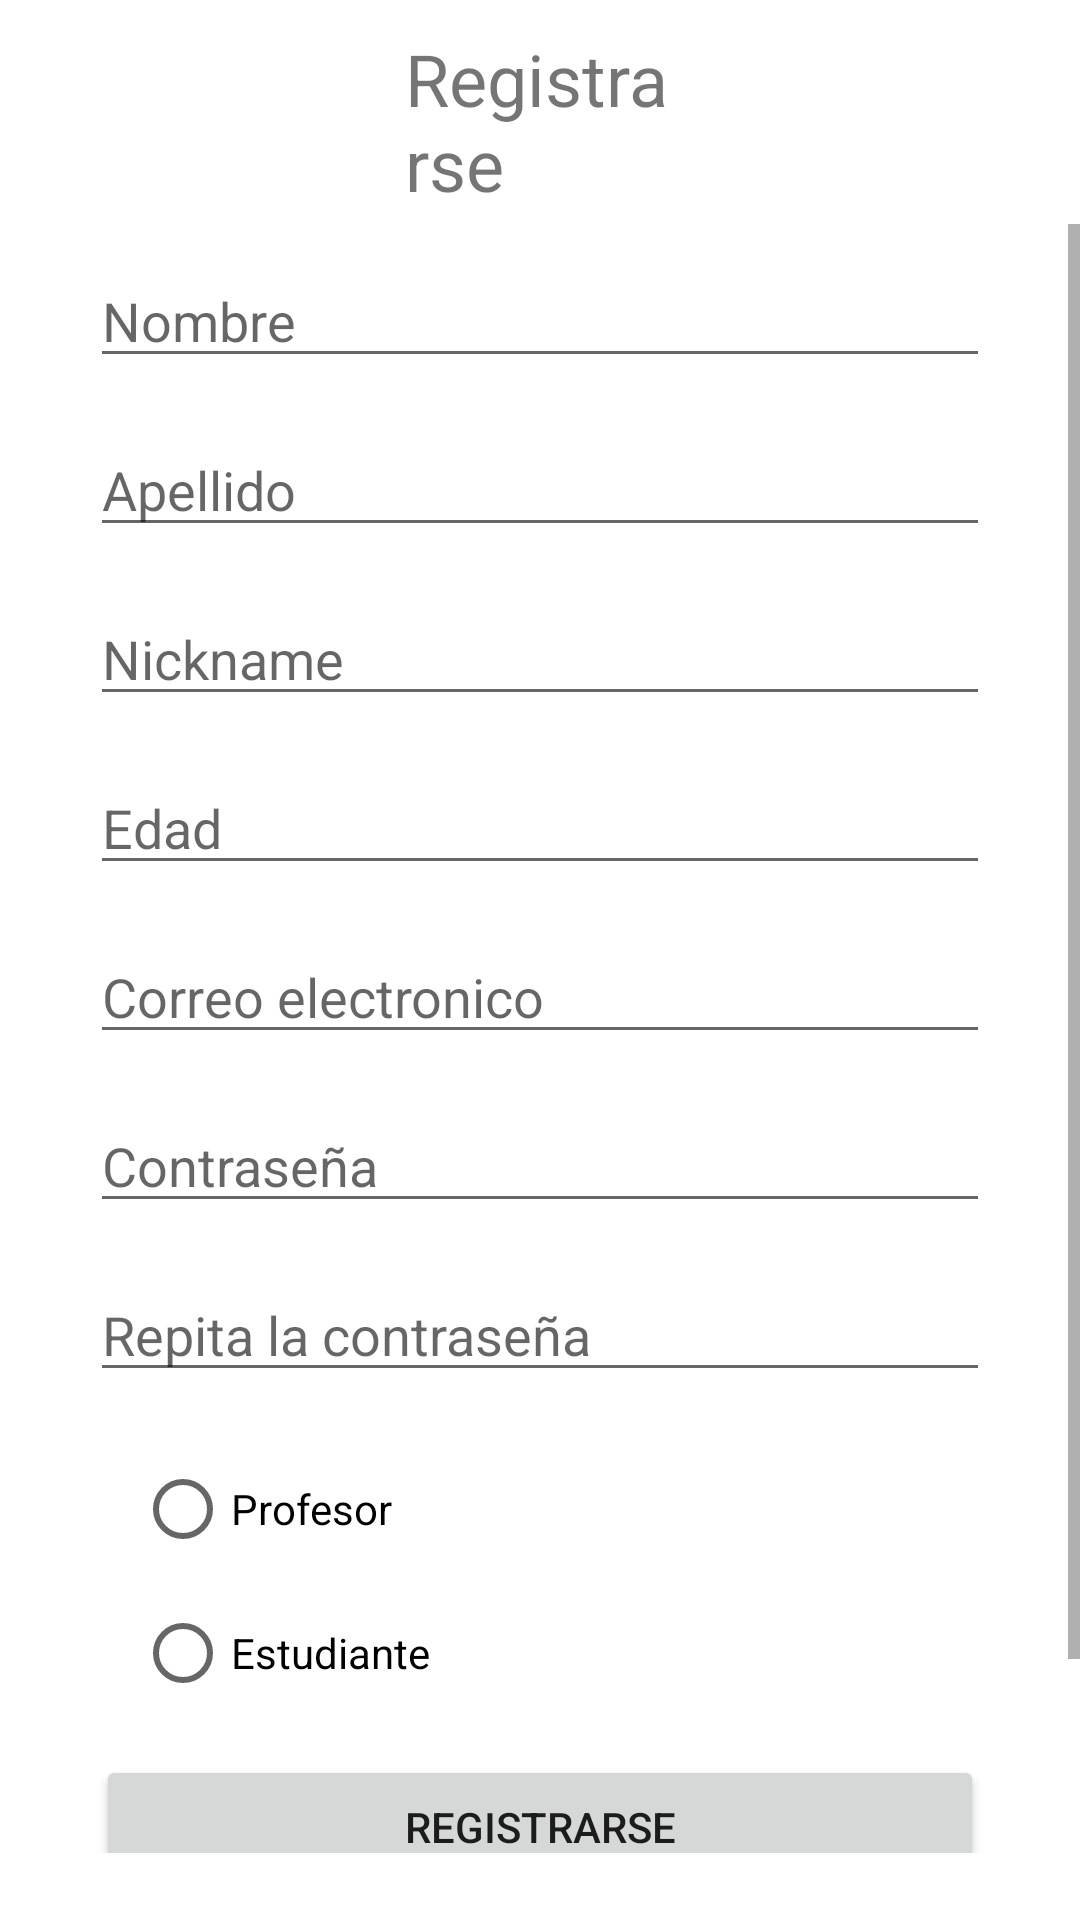

Layout XML and referenced resources for this Android screen:
<!-- AndroidManifest.xml: application theme Theme.PracialPOO -->
<!-- res/layout/activity_sign_in.xml -->
<?xml version="1.0" encoding="utf-8"?>
<RelativeLayout xmlns:android="http://schemas.android.com/apk/res/android"
    xmlns:app="http://schemas.android.com/apk/res-auto"
    xmlns:tools="http://schemas.android.com/tools"
    android:layout_width="match_parent"
    android:layout_height="match_parent"
    android:orientation="vertical"
    tools:context=".SignIn">

    <TextView
        android:id="@+id/textView2"
        android:layout_width="wrap_content"
        android:layout_height="wrap_content"
        android:layout_alignParentStart="true"
        android:layout_alignParentTop="true"
        android:layout_alignParentEnd="true"
        android:layout_marginStart="135dp"
        android:layout_marginTop="10dp"
        android:layout_marginEnd="135dp"
        android:text="@string/signin"
        android:textSize="24sp"
        app:layout_constraintEnd_toEndOf="parent"
        app:layout_constraintStart_toStartOf="parent"
        app:layout_constraintTop_toTopOf="parent" />

    <ScrollView
        android:id="@+id/scrollView2"
        android:layout_width="match_parent"
        android:layout_height="543dp"
        android:layout_below="@+id/textView2"
        android:layout_marginTop="4dp"
        app:layout_constraintEnd_toEndOf="parent"
        app:layout_constraintHorizontal_bias="1.0"
        app:layout_constraintStart_toStartOf="parent"
        app:layout_constraintTop_toBottomOf="@+id/textView2">

        <LinearLayout
            android:layout_width="match_parent"
            android:layout_height="match_parent"
            android:orientation="vertical">

            <EditText
                android:id="@+id/etNameSign"
                android:layout_width="match_parent"
                android:layout_height="wrap_content"
                android:layout_marginStart="30dp"
                android:layout_marginTop="10dp"
                android:layout_marginEnd="30dp"
                android:ems="10"
                android:hint="@string/name"
                android:inputType="textPersonName"
                app:layout_constraintEnd_toEndOf="parent"
                app:layout_constraintStart_toStartOf="parent"
                app:layout_constraintTop_toBottomOf="@+id/textView2" />

            <EditText
                android:id="@+id/etLastnameSign"
                android:layout_width="match_parent"
                android:layout_height="wrap_content"
                android:layout_marginStart="30dp"
                android:layout_marginTop="15dp"
                android:layout_marginEnd="30dp"
                android:ems="10"
                android:hint="@string/lastname"
                android:inputType="textPersonName"
                app:layout_constraintEnd_toEndOf="parent"
                app:layout_constraintHorizontal_bias="0.497"
                app:layout_constraintStart_toStartOf="parent"
                app:layout_constraintTop_toBottomOf="@+id/etNameSign" />

            <EditText
                android:id="@+id/etNickSign"
                android:layout_width="match_parent"
                android:layout_height="wrap_content"
                android:layout_marginStart="30dp"
                android:layout_marginTop="15dp"
                android:layout_marginEnd="30dp"
                android:ems="10"
                android:hint="@string/nickname"
                android:inputType="textPersonName"
                app:layout_constraintEnd_toEndOf="parent"
                app:layout_constraintStart_toStartOf="parent"
                app:layout_constraintTop_toBottomOf="@+id/etLastnameSign" />

            <EditText
                android:id="@+id/etAgeSign"
                android:layout_width="match_parent"
                android:layout_height="wrap_content"
                android:layout_marginStart="30dp"
                android:layout_marginTop="15dp"
                android:layout_marginEnd="30dp"
                android:ems="10"
                android:hint="@string/age"
                android:inputType="number"
                app:layout_constraintEnd_toEndOf="parent"
                app:layout_constraintStart_toStartOf="parent"
                app:layout_constraintTop_toBottomOf="@+id/etNickSign" />

            <EditText
                android:id="@+id/etEmailSign"
                android:layout_width="match_parent"
                android:layout_height="wrap_content"
                android:layout_marginStart="30dp"
                android:layout_marginTop="15dp"
                android:layout_marginEnd="30dp"
                android:ems="10"
                android:hint="@string/email"
                android:inputType="textEmailAddress"
                app:layout_constraintEnd_toEndOf="parent"
                app:layout_constraintStart_toStartOf="parent"
                app:layout_constraintTop_toBottomOf="@+id/etAgeSign" />

            <EditText
                android:id="@+id/etPasswordSign"
                android:layout_width="match_parent"
                android:layout_height="wrap_content"
                android:layout_marginStart="30dp"
                android:layout_marginTop="15dp"
                android:layout_marginEnd="30dp"
                android:ems="10"
                android:hint="@string/password"
                android:inputType="textPassword" />

            <EditText
                android:id="@+id/etRepasswordSign"
                android:layout_width="match_parent"
                android:layout_height="wrap_content"
                android:layout_marginStart="30dp"
                android:layout_marginTop="15dp"
                android:layout_marginEnd="30dp"
                android:ems="10"
                android:hint="@string/repassword"
                android:inputType="textPassword" />

            <RadioGroup
                android:layout_width="match_parent"
                android:layout_height="wrap_content"
                android:layout_marginStart="45dp"
                android:layout_marginTop="15dp"
                android:layout_marginEnd="45dp"
                app:layout_constraintEnd_toEndOf="parent"
                app:layout_constraintStart_toStartOf="parent"
                app:layout_constraintTop_toBottomOf="@+id/scrollView2">

                <RadioButton
                    android:id="@+id/rbtnTeacherSign"
                    android:layout_width="match_parent"
                    android:layout_height="wrap_content"
                    android:text="@string/teacher" />

                <RadioButton
                    android:id="@+id/rbtnStudenSign"
                    android:layout_width="match_parent"
                    android:layout_height="wrap_content"
                    android:text="@string/student" />
            </RadioGroup>

            <Button
                android:id="@+id/signInBtnSign"
                android:layout_width="match_parent"
                android:layout_height="wrap_content"
                android:layout_marginStart="32dp"
                android:layout_marginTop="10dp"
                android:layout_marginEnd="32dp"
                android:text="@string/signin" />

            <Button
                android:id="@+id/backBtnSign"
                android:layout_width="match_parent"
                android:layout_height="wrap_content"
                android:layout_marginStart="32dp"
                android:layout_marginTop="10dp"
                android:layout_marginEnd="32dp"
                android:text="@string/back" />


        </LinearLayout>
    </ScrollView>


</RelativeLayout>
<!-- resources referenced by this layout -->
<resources>
  <string name="age">Edad</string>
  <string name="back">Atras</string>
  <string name="email">Correo electronico</string>
  <string name="lastname">Apellido</string>
  <string name="name">Nombre</string>
  <string name="nickname">Nickname</string>
  <string name="password">Contraseña</string>
  <string name="repassword">Repita la contraseña</string>
  <string name="signin">Registrarse</string>
  <string name="student">Estudiante</string>
  <string name="teacher">Profesor</string>
  <style name="Theme.PracialPOO" parent="Theme.MaterialComponents.DayNight.DarkActionBar">
          
          <item name="colorPrimary">@color/purple_500</item>
          <item name="colorPrimaryVariant">@color/purple_700</item>
          <item name="colorOnPrimary">@color/white</item>
          
          <item name="colorSecondary">@color/teal_200</item>
          <item name="colorSecondaryVariant">@color/teal_700</item>
          <item name="colorOnSecondary">@color/black</item>
          
          <item name="android:statusBarColor" tools:targetApi="l">?attr/colorPrimaryVariant</item>
          
      </style>
  <!-- not gathered from this repository: default colours our renderer supplied (Android Studio template values) -->
  <color name="purple_500">#FF6200EE</color>
  <color name="purple_700">#FF3700B3</color>
  <color name="teal_200">#FF03DAC5</color>
  <color name="teal_700">#FF018786</color>
  <color name="black">#FF000000</color>
  <color name="white">#FFFFFFFF</color>
</resources>
